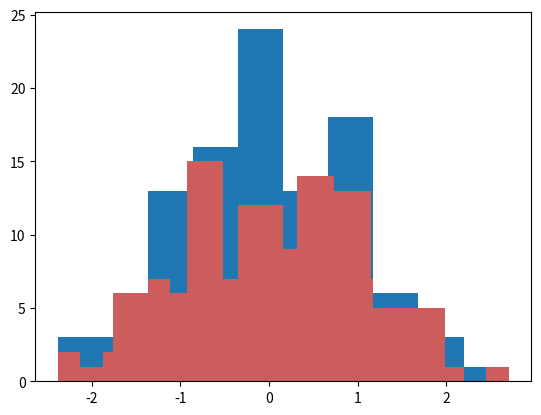

Reproduce this figure in Python. (Note: this script raises an exception after producing the figure.)
__author__ = 'Noventa'

import numpy as np
import pandas as pd
from numpy.random import randn

from scipy import stats

import matplotlib as mpl
import matplotlib.pyplot as plt
import seaborn as sns

dataset1 = randn(100)
dataset2 = randn(80)

plt.hist(dataset1)
plt.show()
plt.hist(dataset2, color='indianred')
plt.show()
plt.hist(dataset1, normed=True, color='indianred', alpha=0.5, bins=20)
plt.hist(dataset2, normed=True, alpha=0.5, bins=20)
plt.show()
data1 = randn(1000)
data2 = randn(1000)

sns.jointplot(data1, data2, kind='hex')
plt.show()